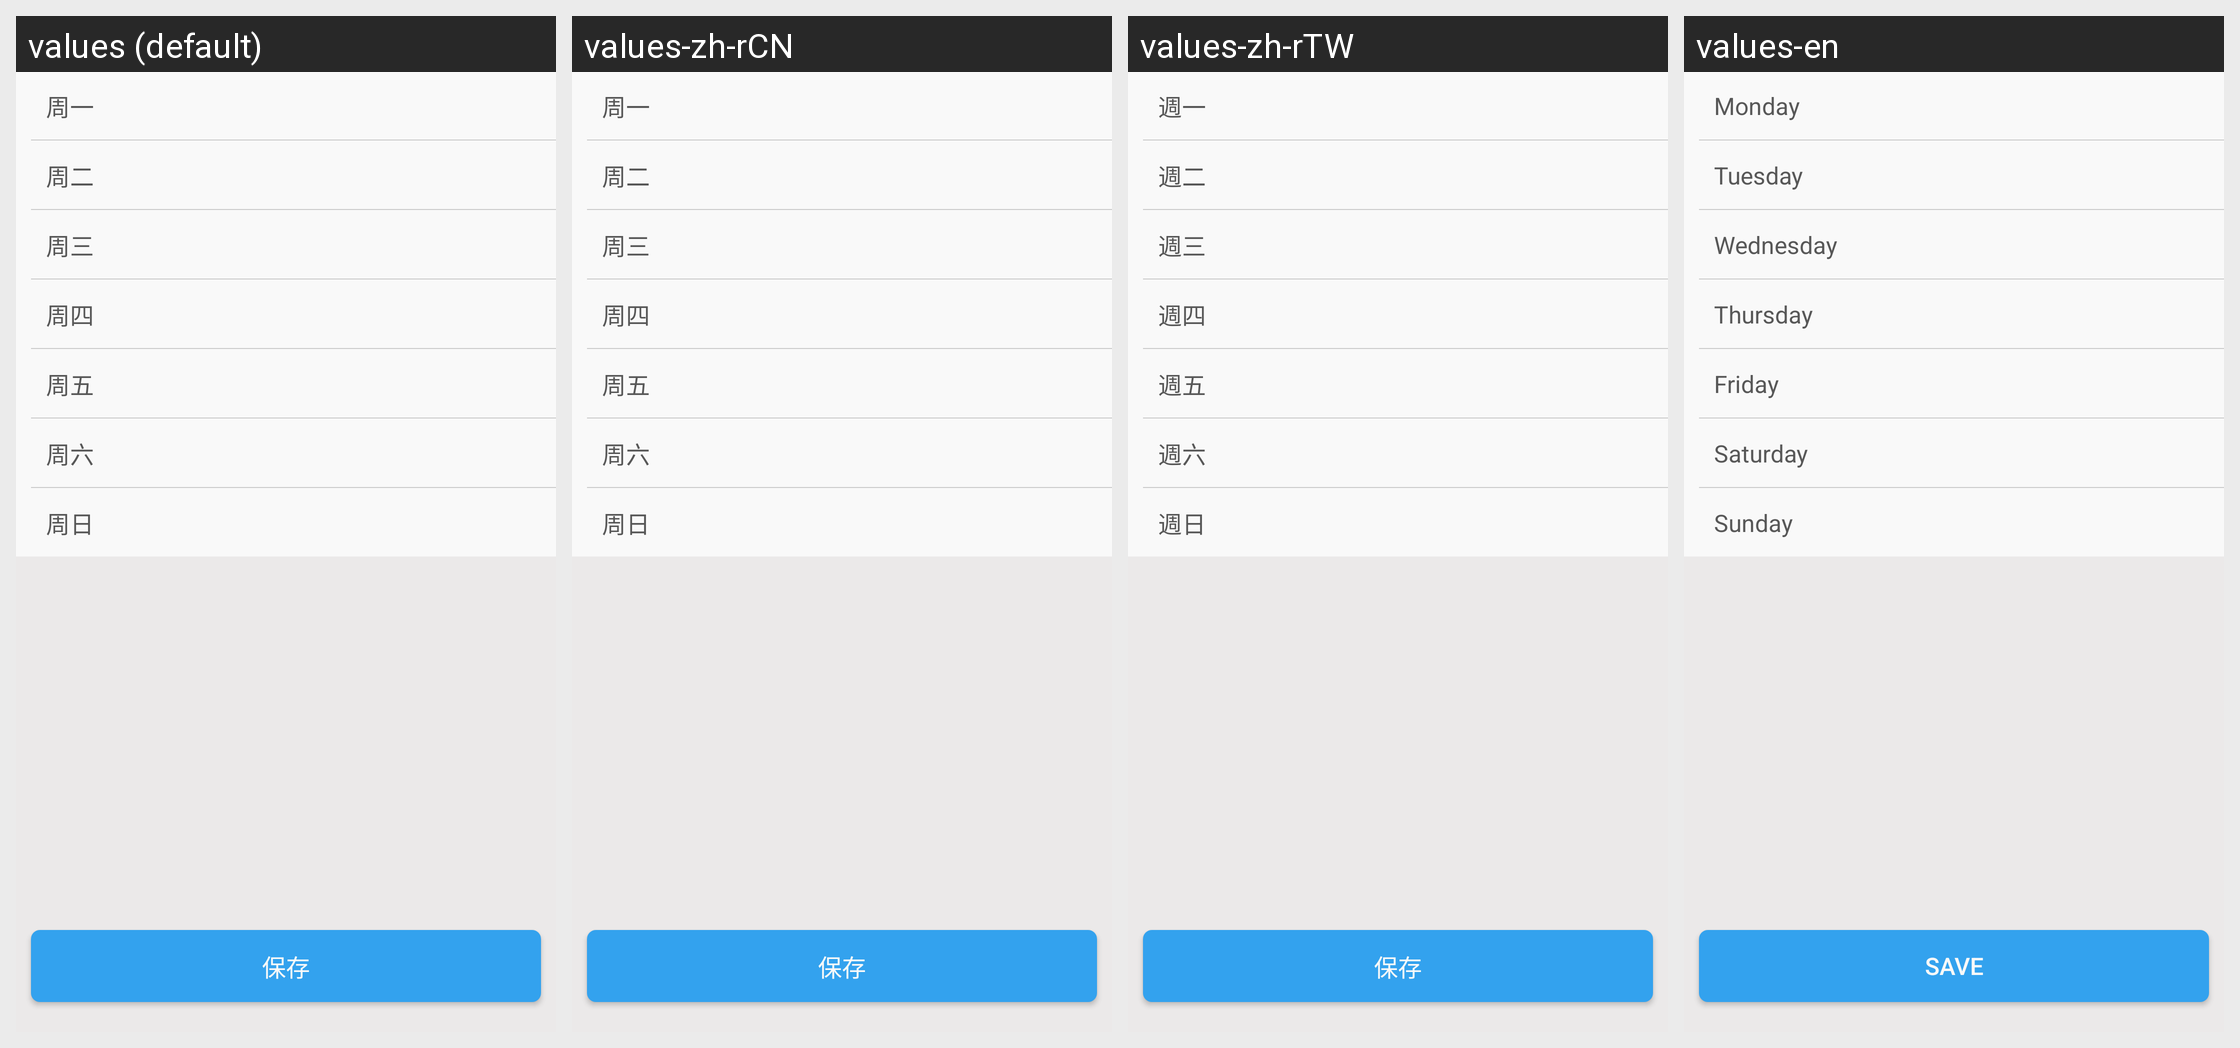

For this localized Android screen grid, give each drawn string resource with its value in every locale shown.
Android screen res/layout/activity_flights_date.xml rendered under 4 locales, left to right: values (default), values-zh-rCN, values-zh-rTW, values-en. Device: Nexus 5 (rendered at 1080×1920; each locale shown at half size, 540×960, under a caption strip naming it); theme Theme.MaterialComponents.DayNight.NoActionBar.
Strings drawn on this screen, with the default value and each locale's value (text and hints the layout hard-codes, and strings that could not be matched under every locale, appear in the picture but are not listed):

Monday
  values: 周一
  values-zh-rCN: 周一
  values-zh-rTW: 週一
  values-en: Monday

Tuesday
  values: 周二
  values-zh-rCN: 周二
  values-zh-rTW: 週二
  values-en: Tuesday

Wednesday
  values: 周三
  values-zh-rCN: 周三
  values-zh-rTW: 週三
  values-en: Wednesday

Thursday
  values: 周四
  values-zh-rCN: 周四
  values-zh-rTW: 週四
  values-en: Thursday

Friday
  values: 周五
  values-zh-rCN: 周五
  values-zh-rTW: 週五
  values-en: Friday

Saturday
  values: 周六
  values-zh-rCN: 周六
  values-zh-rTW: 週六
  values-en: Saturday

Sunday
  values: 周日
  values-zh-rCN: 周日
  values-zh-rTW: 週日
  values-en: Sunday

common_save_button
  values: 保存
  values-zh-rCN: 保存
  values-zh-rTW: 保存
  values-en: Save
